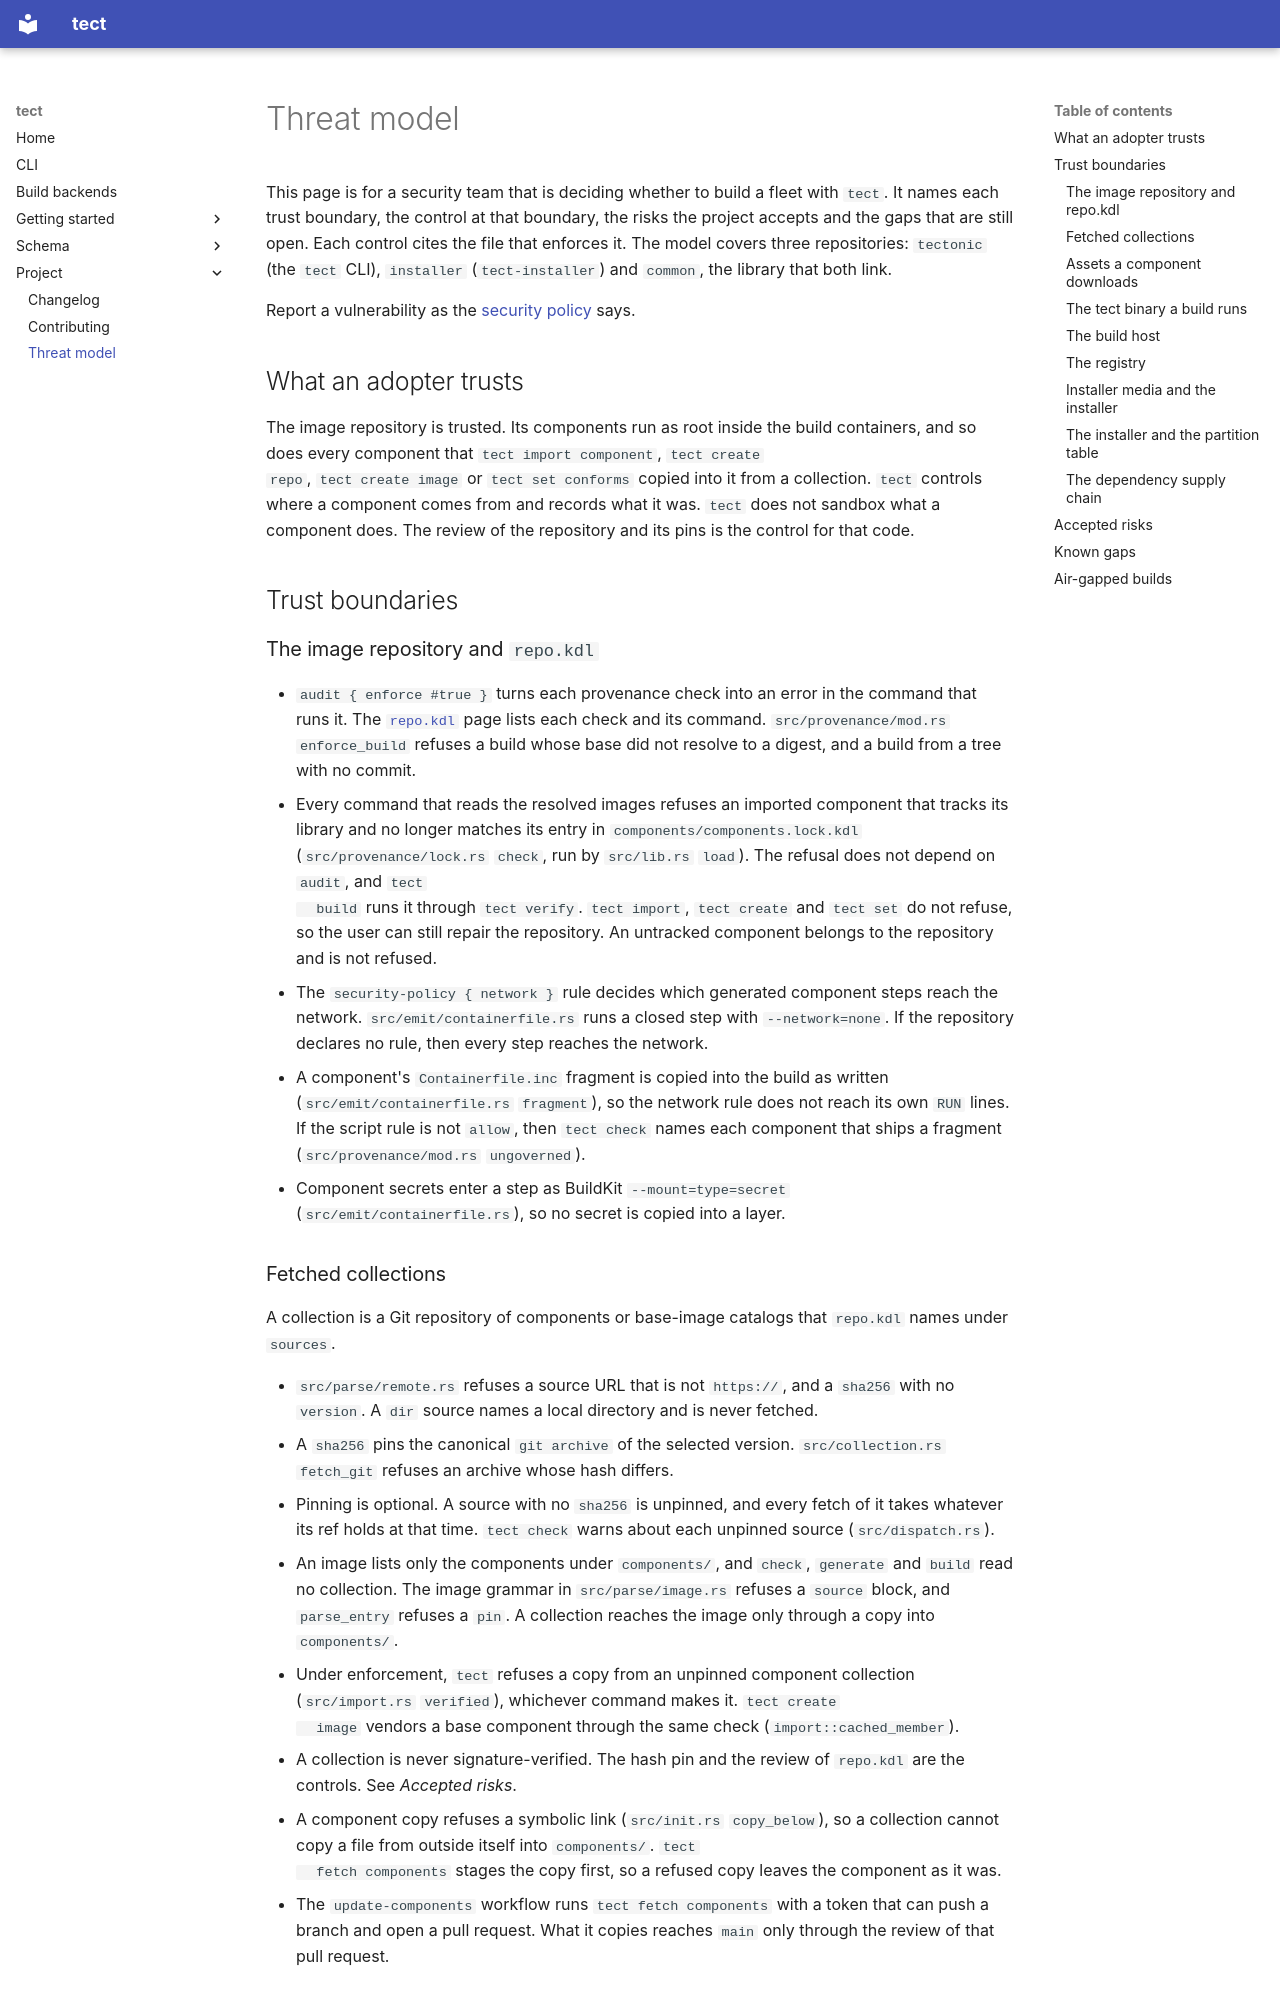

repository: tectonic-os/tectonic · page: threat-model/index.html · generator: mkdocs

# Threat model

This page is for a security team that is deciding whether to build a fleet
with `tect`. It names each trust boundary, the control at that boundary, the
risks the project accepts and the gaps that are still open. Each control cites
the file that enforces it. The model covers three repositories: `tectonic`
(the `tect` CLI), `installer` (`tect-installer`) and `common`, the library
that both link.

Report a vulnerability as the [security policy](https://github.com/tectonic-os/tectonic/security/policy) says.

## What an adopter trusts

The image repository is trusted. Its components run as root inside the build
containers, and so does every component that `tect import component`, `tect create
repo`, `tect create image` or `tect set conforms` copied into it from a
collection.
`tect` controls where a component comes from and records what it was. `tect` does
not sandbox what a component does. The review of the repository and its pins is
the control for that code.

## Trust boundaries

### The image repository and `repo.kdl`

- `audit { enforce #true }` turns each provenance check into an error in the
  command that runs it. The [`repo.kdl`](schema/repo.md#audit-enforce) page
  lists each check and its command. `src/provenance/mod.rs` `enforce_build`
  refuses a build whose base did not resolve to a digest, and a build from a
  tree with no commit.
- Every command that reads the resolved images refuses an imported component
  that tracks its library and no longer matches its entry in
  `components/components.lock.kdl` (`src/provenance/lock.rs` `check`, run by
  `src/lib.rs` `load`). The refusal does not depend on `audit`, and `tect
  build` runs it through `tect verify`. `tect import`, `tect create` and
  `tect set` do not refuse, so the user can still repair the repository.
  An untracked component belongs to the repository and is not refused.
- The `security-policy { network }` rule decides which generated component steps
  reach the network. `src/emit/containerfile.rs` runs a closed step with
  `--network=none`. If the repository declares no rule, then every step
  reaches the network.
- A component's `Containerfile.inc` fragment is copied into the build as written
  (`src/emit/containerfile.rs` `fragment`), so the network rule does not reach
  its own `RUN` lines. If the script rule is not `allow`, then `tect check`
  names each component that ships a fragment (`src/provenance/mod.rs`
  `ungoverned`).
- Component secrets enter a step as BuildKit `--mount=type=secret`
  (`src/emit/containerfile.rs`), so no secret is copied into a layer.
